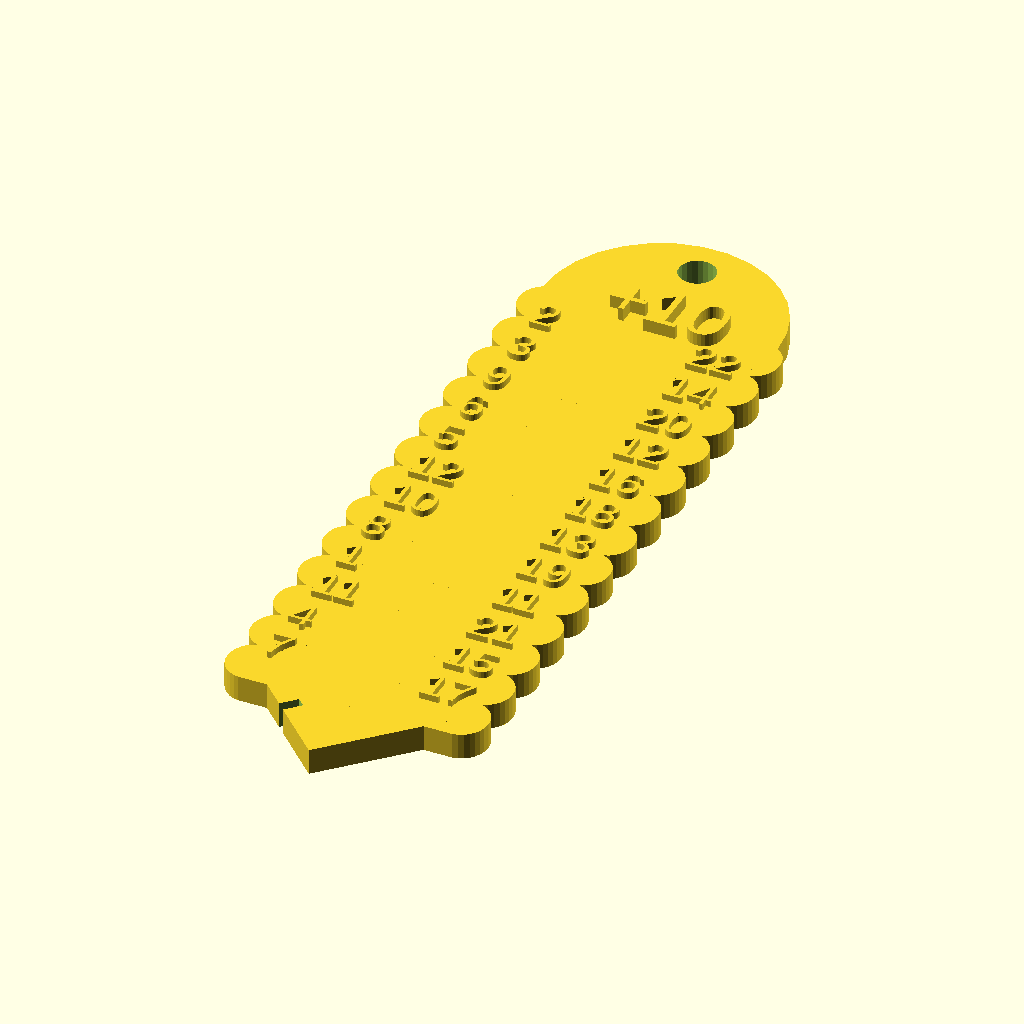
Cell 1: the model at its default parameters.
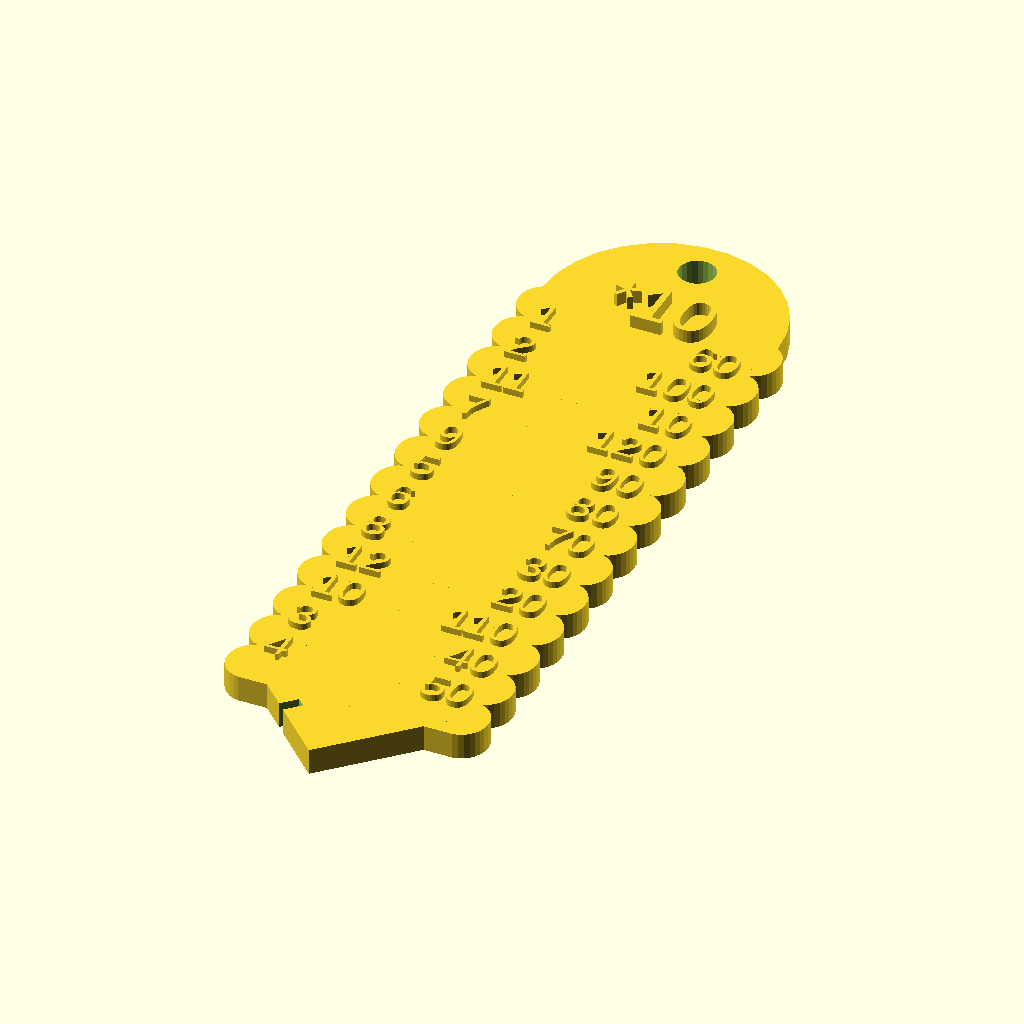
Cell 2: the same model with type = "*".
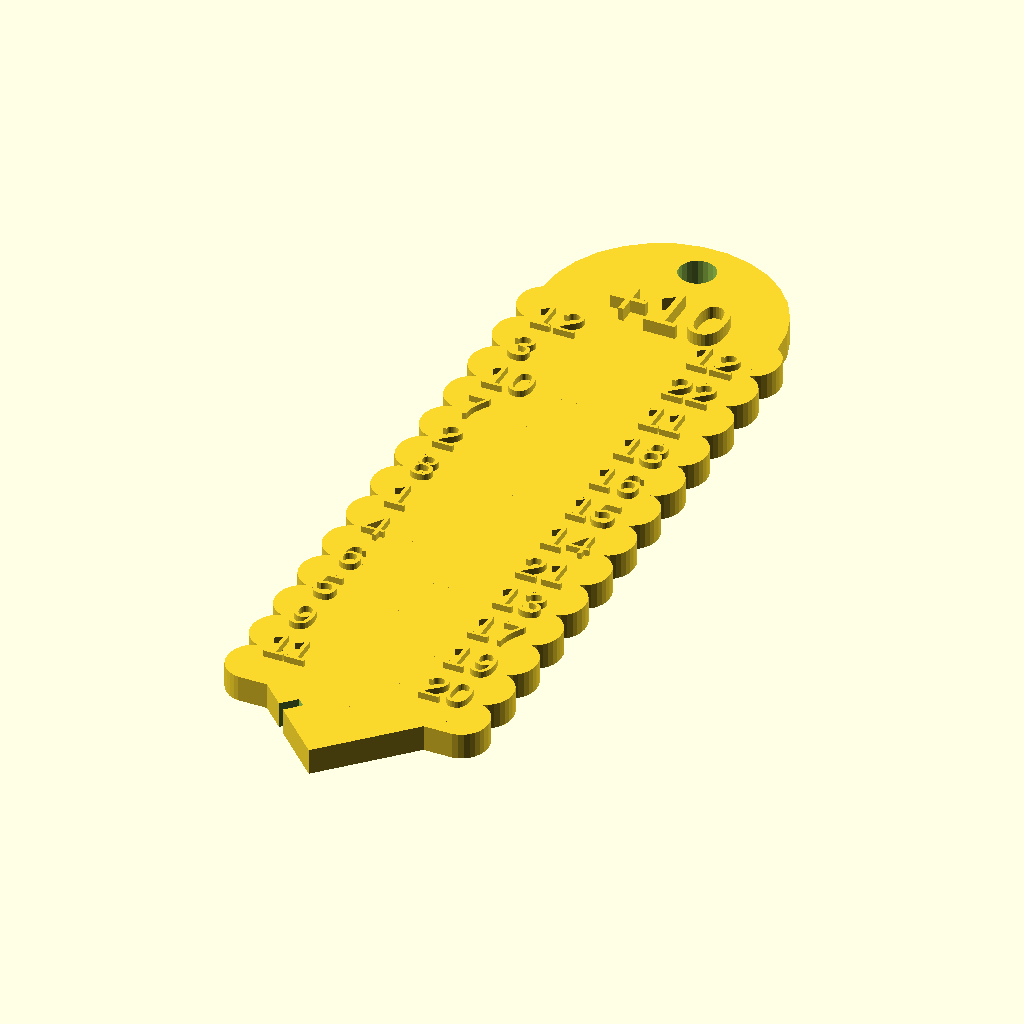
Cell 3 — scale set to 2, the other parameters unchanged.
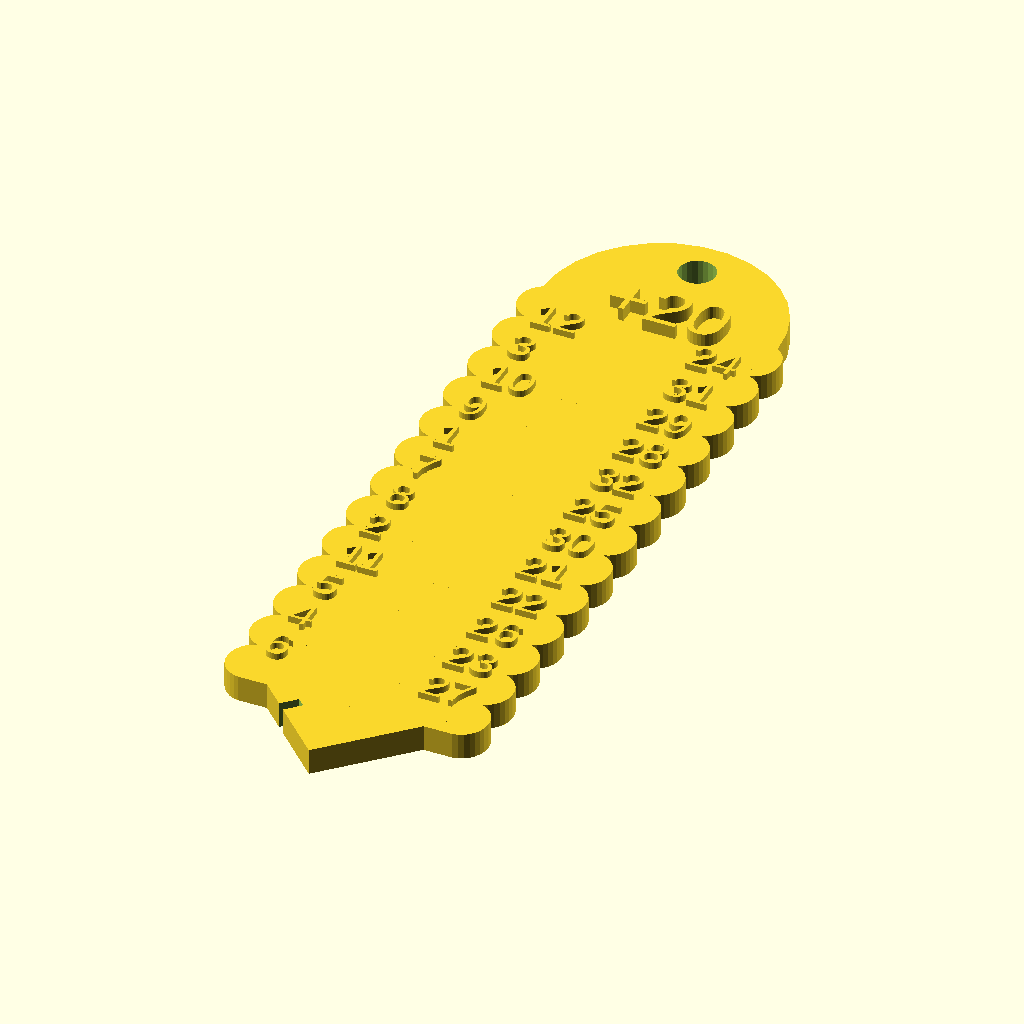
Cell 4: the same model with num = 20.
All cells are drawn from the same view direction (rotation 55°, 0°, 25°, orthographic, colour scheme Cornfield), but the view is re-fitted for each cell, so position and scale can differ between cells as well as the parameter.
Source of the model, inputs/thingiverse/files/thing-3933716/files/learning-wrapup.scad:
// Customizable and randomized learning math wrap-ups
// Matthew (Nick) Veldt

// Scaling factor
scale = 1;

// Number to perform math with (integer)
num = 10;

// Multiplication or Addition?
type = "+"; // [+,*]


perm1 = randperm(12);
perm2 = randperm(12);
perm3 = (type == "+") ? perm2 + num * [1,1,1,1,1,1,1,1,1,1,1,1]:perm2 * num;

module segment() {
    minkowski(){
        cube([80,1,5]);
        cylinder(r = 10,h = 5);
    }
}

module tile() {
    difference(){
    union(){
        translate([20,240,10])
        scale([2,2,10])
        text(str(type,num));
        
        
    translate([40,250,0])
    cylinder(r = 45, h = 10);
    for (i = [0:12]) {
        translate([0,i*20,0])
        segment();
    }

    translate([40,-40,0])
    rotate([0,0,45])
    cube([60,60,10]);
    }
    
    union(){
            translate([40,280,0])
            cylinder(r = 7,h = 40,center = true);
            
            translate([20,-20,0])
            rotate([0,0,45])
            cube([15,4,40],center = true);
    }
}
    
}

function randperm(n) = (
let (r=floor(rands(1,n+1,1)[0]))
(n<2) ? [1] : concat([r],[for (L=randperm(n-1), a= (L>= r) ? L+1:L) a ])

);

module numbers() {
    
    for (i = [0:11]){
        
        translate([0,5+20*i,10])
        scale([1.25,1.25,5])
        text(str(perm1[i]));
        
        x = (perm3[i]>99)? 50:60;
        translate([x,5+20*i,10])
        scale([1.25,1.25,5])
        text(str(perm3[i]));
    }
    
}



module solution() {
    for (i = [10:-1:0]){
        k = search(perm1[i+1],perm2)[0];
        echo(k);
        echo(perm1[k]);
        alph = atan(2 * (k-i)/8);
        
        
        translate([0,20*i+10,-0.05])
        rotate([0,0,alph])
        scale([1/(cos(alph)),1,1])
        groove();
    }
    k = search(perm1[0],perm2)[0];
    echo(k);
    alph = atan((20*k+25)/(80-25));
    
    translate([25,-15,-0.05])
    rotate([0,0,alph])
    scale([.55/.8/(cos(alph)),1,1])
    groove();
    
}
/*
function swap(perm,i,j) = ((i == j)?perm: 
     (i < j)?
        cat(decompose(perm,0,i-1),cat(perm[j],cat(decompose(perm,i+1,j-1),cat(perm[i],decompose(perm,j+1,len(perm)-1))))):
        cat(decompose(perm,0,j-1),cat(perm[i],cat(decompose(perm,j+1,i-1),cat(perm[j],decompose(perm,i+1,len(perm)-1))))));

*/
/*
    function decompose(perm,i,j) = [for (k = [i:1:j]) perm[k]];
function cat(L1, L2) = [for(L=[L1, L2], a=L) a];
*/

module groove() {
    cube([80,3,3]);
}

difference(){
    union(){
tile();
numbers();
}
solution();
}
Parameter table extracted from the source (name, type, default, range or options):
scale: number, default 1
num: number, default 10
type: string, default "+", options "+", "*"
